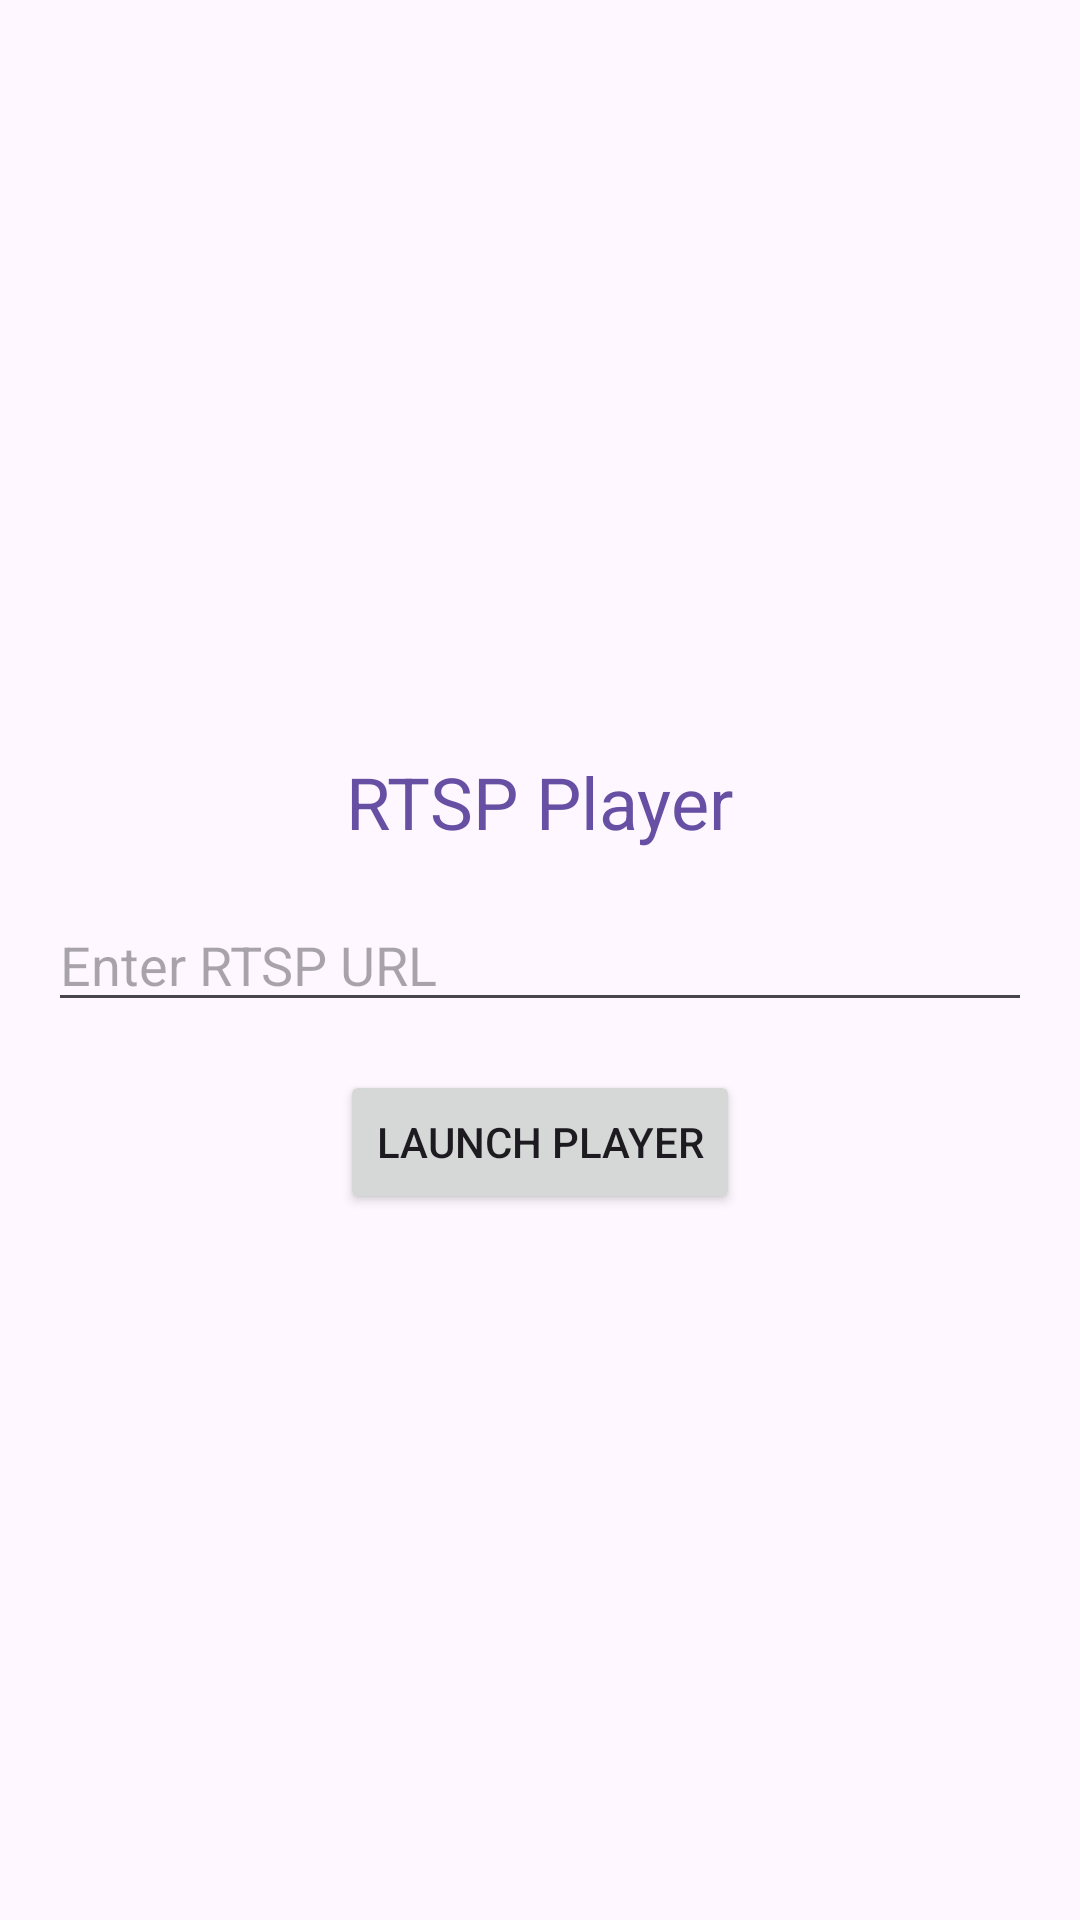

Write the Android layout XML for this screen, with the resource values it uses.
<!-- AndroidManifest.xml: application theme Theme.RtspPlayer -->
<!-- res/layout/activity_main.xml -->
<?xml version="1.0" encoding="utf-8"?>
<LinearLayout xmlns:android="http://schemas.android.com/apk/res/android"
    xmlns:app="http://schemas.android.com/apk/res-auto"
    xmlns:tools="http://schemas.android.com/tools"
    android:id="@+id/main"
    android:layout_width="match_parent"
    android:layout_height="match_parent"
    android:gravity="center"
    android:orientation="vertical"
    tools:context=".MainActivity">

    <TextView
        android:layout_width="wrap_content"
        android:layout_height="wrap_content"
        android:layout_margin="16dp"
        android:text="RTSP Player"
        android:id="@+id/rtsp"
        android:textSize="24sp"
        android:textColor="?attr/colorPrimary" />


    <EditText
        android:id="@+id/rtsp_url"
        android:layout_width="match_parent"
        android:layout_height="wrap_content"
        android:layout_marginHorizontal="16dp"
        android:hint="Enter RTSP URL" />

    <Button
        android:id="@+id/launch_player_button"
        android:layout_width="wrap_content"
        android:layout_marginTop="16dp"
        android:layout_height="wrap_content"
        android:text="Launch Player" />


</LinearLayout>
<!-- resources referenced by this layout -->
<resources>
  <style name="Theme.RtspPlayer" parent="Base.Theme.RtspPlayer" />
  <style name="Base.Theme.RtspPlayer" parent="Theme.Material3.DayNight.NoActionBar">
          
          
      </style>
</resources>
